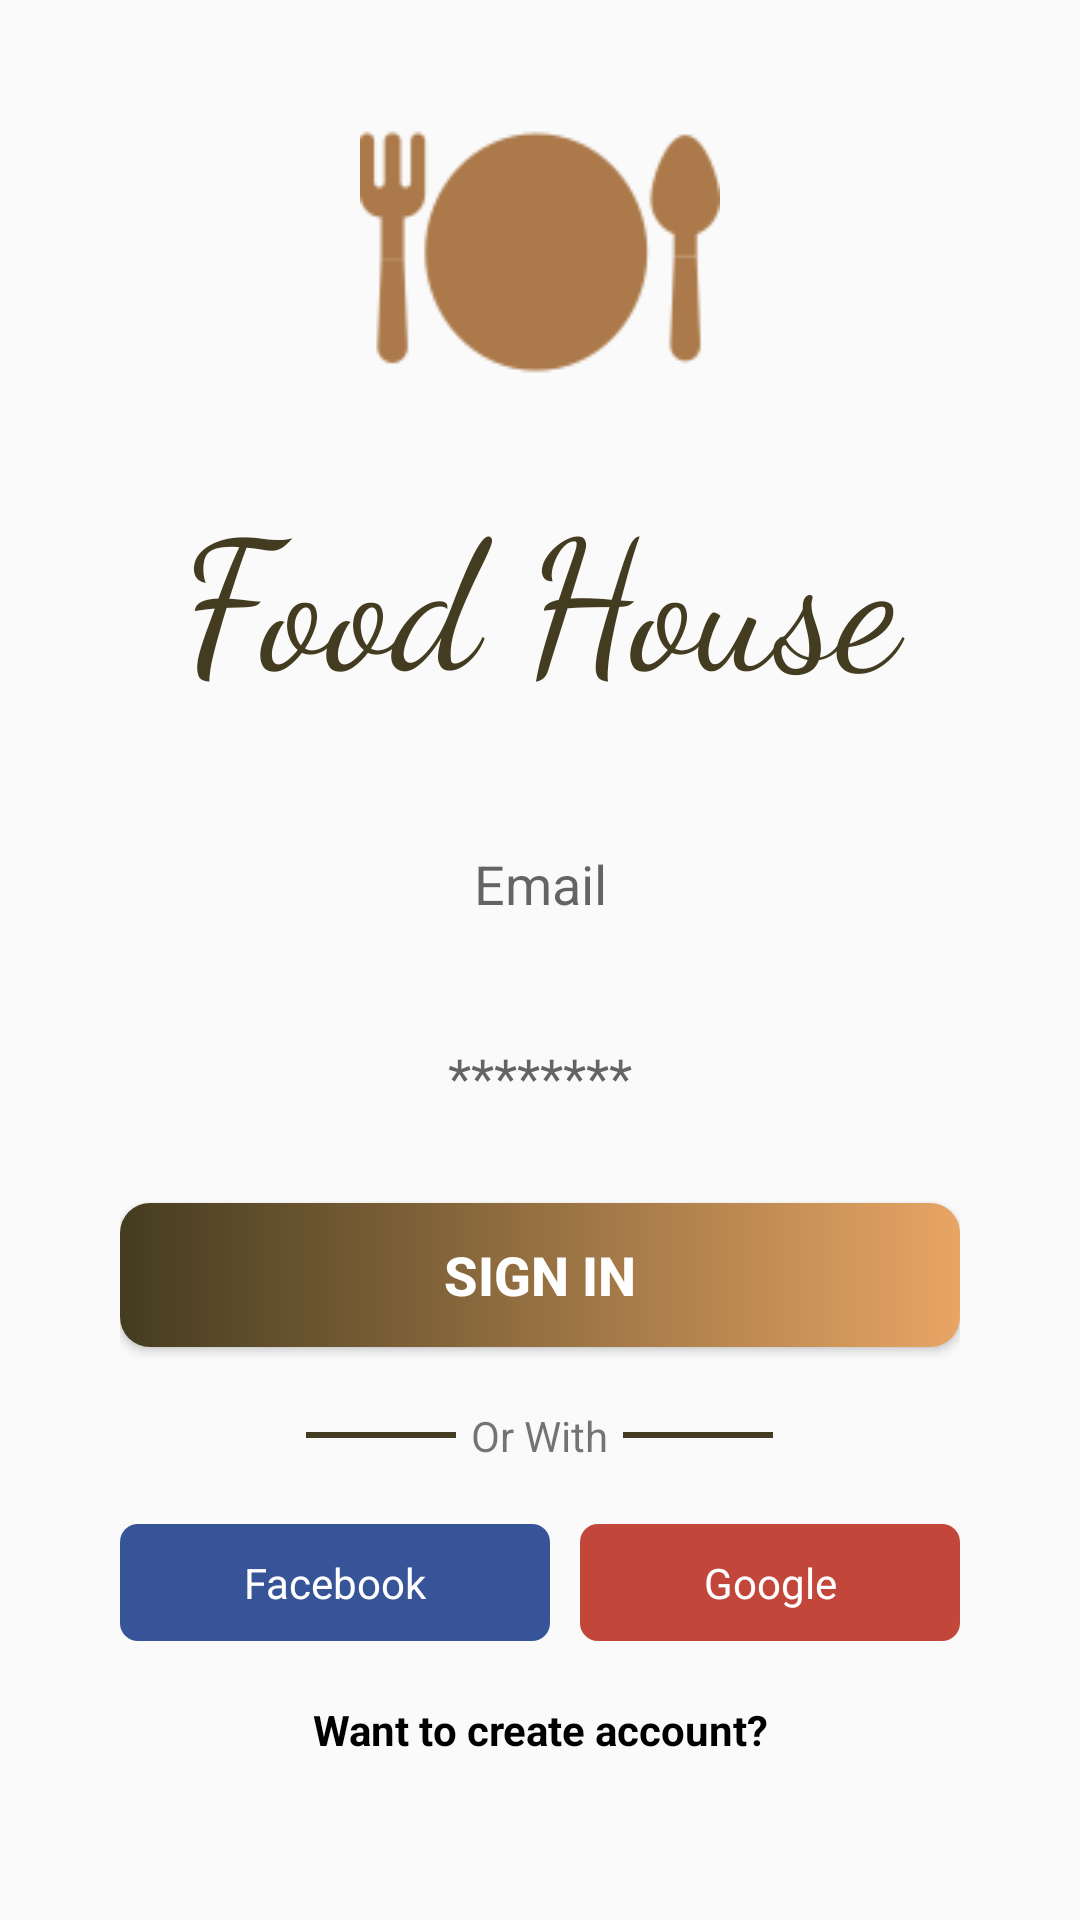

This screen was rendered from an Android layout file. Write that file and the resources it references.
<!-- AndroidManifest.xml: application theme Theme.FoodAppFirebase -->
<!-- res/layout/activity_sign_in.xml -->
<?xml version="1.0" encoding="utf-8"?>
<LinearLayout
    xmlns:android="http://schemas.android.com/apk/res/android"
    xmlns:app="http://schemas.android.com/apk/res-auto"
    xmlns:tools="http://schemas.android.com/tools"
    android:layout_width="match_parent"
    android:layout_height="match_parent"
    android:orientation="vertical"
    tools:context=".SignInActivity">

    <LinearLayout
        android:layout_width="match_parent"
        android:layout_height="match_parent"
        android:orientation="vertical">

        <ScrollView
            android:layout_width="match_parent"
            android:layout_height="match_parent">

            <LinearLayout
                android:layout_width="match_parent"
                android:layout_height="match_parent"
                android:layout_marginStart="40dp"
                android:layout_marginTop="20dp"
                android:layout_marginEnd="40dp"
                android:layout_marginBottom="15dp"
                android:orientation="vertical">
                <ImageView
                    android:id="@+id/knifeForkImageViewId"
                    android:layout_width="match_parent"
                    android:layout_height="wrap_content"
                    android:background="@drawable/spoon2"
                    android:layout_marginRight="80dp"
                    android:layout_marginLeft="80dp"

                    android:backgroundTint="@color/tintlogocolor"
                    android:padding="8dp"
                    />
                <TextView
                    android:id="@+id/foodHouseTextViewId"
                    android:layout_width="match_parent"
                    android:layout_height="wrap_content"
                    android:text="@string/cafeHouseTextView"
                    android:textSize="60sp"
                    android:textColor="@color/startcolorgradient"
                    android:fontFamily="cursive"
                    android:gravity="center"
                    android:layout_marginBottom="25dp"
                    android:padding="8dp"/>

                <EditText
                    android:id="@+id/emailAddressEditTextId"
                    android:layout_width="match_parent"
                    android:layout_height="wrap_content"
                    android:layout_marginBottom="20dp"
                    android:background="@drawable/background_editview"
                    android:ems="10"
                    android:gravity="center"
                    android:hint="@string/emailEditText"
                    android:inputType="textEmailAddress"
                    android:padding="10dp" />

                <EditText
                    android:id="@+id/passwordEditTextId"
                    android:layout_width="match_parent"
                    android:layout_height="wrap_content"
                    android:layout_marginBottom="20dp"
                    android:background="@drawable/background_editview"
                    android:ems="10"
                    android:gravity="center"
                    android:hint="@string/passwordEditText"
                    android:inputType="textPassword"
                    android:padding="10dp" />

                <Button
                    android:id="@+id/signUpRegisterBtnId"
                    android:layout_width="match_parent"
                    android:layout_height="wrap_content"
                    android:layout_marginBottom="20dp"
                    android:background="@drawable/btn_gradient"
                    android:padding="8dp"
                    android:text="Sign in"
                    android:textColor="@color/tintColor"
                    android:textSize="18sp"
                    android:textStyle="bold" />
                
                <LinearLayout
                    android:layout_width="match_parent"
                    android:layout_height="wrap_content"
                    android:layout_marginBottom="20dp"
                    android:gravity="center"
                    android:orientation="horizontal">

                    <View
                        android:id="@+id/view2"
                        android:layout_width="50dp"
                        android:layout_height="2dp"
                        android:layout_gravity="center"
                        android:layout_marginRight="5dp"
                        android:background="@color/startcolorgradient" />

                    <TextView
                        android:id="@+id/orWithTextViewId"
                        android:layout_width="wrap_content"
                        android:layout_height="wrap_content"
                        android:gravity="center"
                        android:text="Or With" />

                    <View
                        android:id="@+id/orWithViewId"
                        android:layout_width="50dp"
                        android:layout_height="2dp"
                        android:layout_gravity="center"
                        android:layout_marginLeft="5dp"
                        android:background="@color/startcolorgradient" />

                </LinearLayout>

                
                <LinearLayout
                    android:layout_width="match_parent"
                    android:layout_height="wrap_content"
                    android:layout_marginBottom="20dp"
                    android:orientation="horizontal">

                    <TextView
                        android:id="@+id/facebookTextViewId"
                        android:layout_width="wrap_content"
                        android:layout_height="wrap_content"
                        android:layout_marginRight="5dp"
                        android:layout_weight="1"
                        android:background="@drawable/facebook_btn_gradient"
                        android:drawableLeft="@drawable/facebook"
                        android:gravity="center"
                        android:padding="10dp"
                        android:text="@string/facebookTextView"
                        android:textColor="@color/tintColor" />

                    <TextView
                        android:id="@+id/googlePlusTextViewId"
                        android:layout_width="wrap_content"
                        android:layout_height="wrap_content"
                        android:layout_marginLeft="5dp"
                        android:layout_weight="1"
                        android:background="@drawable/googleplus_btn_gradient"
                        android:drawableLeft="@drawable/google_plus"
                        android:gravity="center"
                        android:padding="10dp"
                        android:text="@string/googlePlusTextView"
                        android:textColor="@color/tintColor" />

                </LinearLayout>

                <TextView
                    android:id="@+id/createAccountTextViewId"
                    android:layout_width="match_parent"
                    android:layout_height="wrap_content"
                    android:layout_marginBottom="30dp"
                    android:gravity="center"
                    android:text="Want to create account?"
                    android:textColor="@color/black"
                    android:textSize="14sp"
                    android:textStyle="bold" />
            </LinearLayout>

        </ScrollView>
    </LinearLayout>

</LinearLayout>
<!-- resources referenced by this layout -->
<resources>
  <color name="black">#000000</color>
  <color name="startcolorgradient">#443C20</color>
  <color name="tintColor">#FFFFFF</color>
  <color name="tintlogocolor">#AC7A4A</color>
  <!-- drawable btn_gradient (drawable) -->
  <?xml version="1.0" encoding="utf-8"?>
  <shape xmlns:android="http://schemas.android.com/apk/res/android">
  
      <gradient
          android:startColor="@color/startcolorgradient"
          android:endColor="@color/endcolorgradient"
          />
      <corners
          android:radius="10dp"
          />
  
  </shape>
  <!-- drawable facebook_btn_gradient (drawable) -->
  <?xml version="1.0" encoding="utf-8"?>
  <shape xmlns:android="http://schemas.android.com/apk/res/android">
  
      <solid
          android:color="@color/fbcolor"
          />
      <corners
          android:radius="6dp"/>
  </shape>
  <!-- drawable googleplus_btn_gradient (drawable) -->
  <?xml version="1.0" encoding="utf-8"?>
  <shape xmlns:android="http://schemas.android.com/apk/res/android">
  
      <solid
          android:color="@color/goooglecolor"
          />
      <corners
          android:radius="6dp"/>
  </shape>
  <!-- drawable spoon2: png bitmap (drawable, 5159 bytes) -->
  <string name="cafeHouseTextView">Food House</string>
  <string name="emailEditText">Email</string>
  <string name="facebookTextView">Facebook</string>
  <string name="googlePlusTextView">Google</string>
  <string name="passwordEditText">********</string>
  <style name="Theme.FoodAppFirebase" parent="Theme.AppCompat.Light.DarkActionBar">
          
          <item name="colorPrimary">@color/purple_500</item>
          <item name="colorPrimaryVariant">@color/purple_700</item>
          <item name="colorOnPrimary">@color/white</item>
          
          <item name="colorSecondary">@color/teal_200</item>
          <item name="colorSecondaryVariant">@color/teal_700</item>
          <item name="colorOnSecondary">@color/black</item>
          
          <item name="android:statusBarColor" tools:targetApi="l">?attr/colorPrimaryVariant</item>
          
      </style>
  <color name="endcolorgradient">#e8a564</color>
  <color name="fbcolor">#385498</color>
  <color name="goooglecolor">#C3463B</color>
  <color name="purple_500">#FF6200EE</color>
  <color name="purple_700">#FF3700B3</color>
  <color name="white">#FFFFFFFF</color>
  <color name="teal_200">#FF03DAC5</color>
  <color name="teal_700">#FF018786</color>
</resources>
